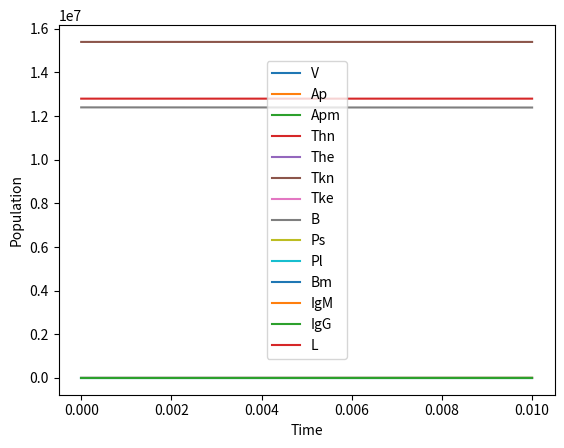

The matplotlib source for this figure:
import numpy as np
import matplotlib.pyplot as plt

####################################################################################
# Parâmetros
#####################################################################################
# pi_v = 1.8e-1      # Taxa de replicacao viral
pi_v = 3.17         # Taxa de replicacao viral

# c_v1 = 2.63       # Taxa de clareamento viral maximo pelo sistema inato
c_v1 = 32.63        # Taxa de clareamento viral maximo pelo sistema inato
# c_v2 = 6e-1       # Constante de meia saturacao
c_v2 = 8.1e-1       # Constante de meia saturacao

# k_v1 = 4.82e-5    # Taxa de neutralizacao do virus por unidade anticorpos neutralizantes
k_v1 = 5e-6         # Taxa de neutralizacao do virus por unidade anticorpos neutralizantes
# k_v2 = 7.48e-7    # Taxa de eliminacao do virus por unidade de celulas T CD8+
k_v2 = 1.35e-7     # Taxa de eliminacao do virus por unidade de celulas T CD8+
k_v3 = 1.3e-7      # Taxa de eliminacao do virus por unidade do sistema imune inato

alpha_l = 2.3e-1   # taxa de homeostase das celulas do sistema imune inato
beta_l = 2.1e-3    # taxa de decaimento das celulas do sistema imune inato por encontro com virus
delta_l = 1.8e-1   # taxa de decaimento natural das celulas do sistema imune inato

# alpha_ap = 2.5e-3  # Taxa de homeostase das APCs imaturas
alpha_ap = 4.5e-3     # Taxa de homeostase das APCs imaturas
# beta_ap = 5.5e-1    # Taxa de maturacao das APCs 
beta_ap = 5e-3        # Taxa de maturacao das APCs

# c_ap1 = 8e-1        # Taxa de maturacao maxima das APCs
c_ap1 = 2.6           # bem sensivel - desloca a curva dos anticorpos no eixo x
# c_ap2 = 4e1         # Constante de meia ativacao
c_ap2 = 2e3           # mexe no pico dos anticorpos

# delta_apm = 5.38e-1 # Taxa de morte das APCs maduras
delta_apm = 7.1e-1    # Taxa de morte das APCs maduras
# alpha_th = 2.17e-4  # Taxa de gineistase das celulas T CD4+
alpha_th = 5.17e-3    # Taxa de gineistase das celulas T CD4+
# beta_th = 1e-7      # Taxa de replicacao das celulas T CD4+ naive
beta_th = 1e-7        # Taxa de replicacao das celulas T CD4+ naive
# pi_th = 1e-8        # Taxa de replicacao das celulas T CD4+ efetoras
pi_th = 1e-8          # Taxa de replicacao das celulas T CD4+ efetoras
# delta_th = 2.2e-1   # Taxa de morte das celulas T CD4+ efetoras
delta_th = 2.2e-1     # Taxa de morte das celulas T CD4+ efetoras

# alpha_tk = 2.17e-4  # Taxa de homeostase das celulas T CD8+
alpha_tk = 2.17e-4    # Taxa de homeostase das celulas T CD8+
beta_tk = 0.7e-5      # Taxa de ativacao das celulas T CD8+ naive
# pi_tk = 1e-8        # Taxa de replicacao das celulas T CD8+ efetoras
pi_tk = 1e-8          # Taxa de replicacao das celulas T CD8+ efetoras
# delta_tk = 3e-4     # Taxa de morte das celulas T CD8+ efetoras
delta_tk = 5e-4       # Taxa de morte das celulas T CD8+ efetoras

# alpha_b = 6.0       # Taxa de homeostase das celulas B
alpha_b = 5.5         # Taxa de homeostase das celulas B

# pi_b1 = 4.83e-6     # Taxa de ativacao das celulas B T-independente
pi_b1 = 4.83e-9       # Taxa de ativacao das celulas B T-independente
# pi_b2 = 1.27e-8     # Taxa de ativacao das celulas B T-dependentes
pi_b2 = 1.27e-8       # Taxa de ativacao das celulas B T-dependentes

# beta_ps = 6.72e-4   # Taxa de diferenciacao das celulas B ativas em plasmocitos de vida curta
beta_ps = 10.22e-5    # Taxa de diferenciacao das celulas B ativas em plasmocitos de vida curta
# beta_pl = 5.61e-6   # Taxa de diferenciacao das celulas B ativas em plasmocitos de vida longa
beta_pl = 5.61e-6     # Taxa de diferenciacao das celulas B ativas em plasmocitos de vida longa

# beta_bm = 1e-6      # Taxa de diferenciacao das celulas B ativas em celulas B de memoria
beta_bm = 1e-6        # afeta a velocidade que o virus decai
# delta_ps = 2.0      # Taxa de morte dos plasmocitos de vida curta
delta_ps = 2.02       # Taxa de morte dos plasmocitos de vida curta
# delta_pl = 2.4e-4   # Taxa de morte dos plasmocitos de vida longa
delta_pl = 2.4e-4     # Taxa de morte dos plasmocitos de vida longa
# gama_bm = 9.75e-4   # Taxa de diferenciacao das celulas B de memoria em plasmocitos de vida longa
gama_bm = 9.75e-4     # Taxa de diferenciacao das celulas B de memoria em plasmocitos de vida longa

pi_bm1 = 1e-5         # Taxa de proliferacao das celulas B de memoria
pi_bm2 = 2.5e3        # Constante de crescimento maximo
# pi_ps = 2e-3        # Taxa de secrecao de anticorpos por unidade de plasmocitos de vida curta
pi_ps = 3.5e-4        # Taxa de secrecao de anticorpos por unidade de plasmocitos de vida curta
c_ps1 = 1.0
c_ps2 = 25.0
c_ps3 = 10.0
c_ps4 = 50.0
c_ps5 = 5.0
# pi_pl = 6.8e-4      # Taxa de secrecao de anticorpos por unidade de plasmocitos de vida longa
pi_pl = 0.0          # Taxa de secrecao de anticorpos por unidade de plasmocitos de vida longa
# delta_a = 4e-2      # Taxa de morte de anticorpos
delta_IgM = 6e-2     # Taxa de morte de IgM
delta_IgG = 4e-2     # Taxa de morte de IgG
V0 = 9570.81
L0 = 10.6e6
# Ap0 = 0.83e6
Ap0 = 10.6e6
Apm0 = 0.0
# Thn0 = 1.56e6
Thn0 = 12.8e6
The0 = 0.0
# Tkn0 = 0.91e6
Tkn0 = 15.4e6  # 28.8e6
Tke0 = 0.0
# B0 = 1.39e6
B0 = 12.4e6
Ps0 = 0.0
Pl0 = 0.0
Bm0 = 0.0
A0 = 0.0

####################################################################################
# Equações
####################################################################################
def V(y, t):
    return pi_v * y[0] - k_v1 * y[0] * y[11] - k_v2 * y[0] * y[6] - k_v3 * y[0] * y[13]

def Ap(y, t):
    return alpha_ap * (Ap0 - y[1]) - beta_ap * y[1] * (c_ap1 * y[0] / (c_ap2 + y[0]))

def Apm(y, t):
    return beta_ap * y[1] * (c_ap1 * y[0] / (c_ap2 + y[0])) - delta_apm * y[2]

def Thn(y, t):
    return alpha_th * (Thn0 - y[3]) - beta_th * y[2] * y[3]

def The(y, t):
    return beta_th * y[2] * y[3] + pi_th * y[2] * y[4] - delta_th * y[4]

def Tkn(y, t):
    return alpha_tk * (Tkn0 - y[5]) - beta_tk * y[2] * y[5]

def Tke(y, t):
    return beta_tk * y[2] * y[5] + pi_tk * y[2] * y[6] - delta_tk * y[6]

def B(y, t):
    return alpha_b * (B0 - y[7]) + pi_b2 * y[4] * y[7] - beta_ps * y[2] * y[7] - beta_pl * y[4] * y[7] - beta_bm * y[4] * y[7]

def Ps(y, t):
    return beta_ps * y[2] * y[7] - delta_ps * y[8]

def Pl(y, t):
    return beta_pl * y[4] * y[7] - delta_pl * y[9] + gama_bm * y[10]

def Bm(y, t):
    return beta_bm * y[4] * y[7] + pi_bm1 * y[10] * (1 - y[10] / pi_bm2) - gama_bm * y[10]

def IgM(y, t):
    return c_ps1 * (1 - np.exp(np.power(-(y[8] / c_ps2), c_ps3)) * np.exp(np.power((-y[8] / c_ps4), c_ps5))) - delta_IgM * y[11]

def IgG(y, t):
    return pi_pl * y[9] - delta_IgG * y[12]

def L(y, t):
    return alpha_l * (L0 - y[13]) - beta_l * y[13] * (c_ap1 * y[0] / (c_ap2 + y[0])) - delta_l * y[13]

# Resolvendo o sistema de EDOs
def f(t, y):
    return np.array([V(y, t), Ap(y, t), Apm(y, t), Thn(y, t), The(y, t), Tkn(y, t), Tke(y, t), B(y, t), Ps(y, t), Pl(y, t), Bm(y, t), IgM(y, t), IgG(y, t), L(y, t)])

def runge_kutta_5(f, t0, y0, h, num_steps):
    t_values = [t0]
    y_values = [y0]

    for _ in range(num_steps):
        t = t_values[-1]
        y = y_values[-1]

        k1 = h * f(t, y)
        k2 = h * f(t + h / 4, y + k1 / 4)
        k3 = h * f(t + 3 * h / 8, y + 3 * k1 / 32 + 9 * k2 / 32)
        k4 = h * f(t + 12 * h / 13, y + 1932 * k1 / 2197 - 7200 * k2 / 2197 + 7296 * k3 / 2197)
        k5 = h * f(t + h, y + 439 * k1 / 216 - 8 * k2 + 3680 * k3 / 513 - 845 * k4 / 4104)
        k6 = h * f(t + h / 2, y - 8 * k1 / 27 + 2 * k2 - 3544 * k3 / 2565 + 1859 * k4 / 4104 - 11 * k5 / 40)

        t_values.append(t + h)
        y_values.append(y + 25 * k1 / 216 + 1408 * k3 / 2565 + 2197 * k4 / 4104 - k5 / 5)

    return np.array(t_values), np.array(y_values)

# Exemplo de uso

# Definir condições iniciais e parâmetros
t0 = 0
y0 = np.array([V0, Ap0, Apm0, Thn0, The0, Tkn0, Tke0, B0, Ps0, Pl0, Bm0, A0, A0, L0])
h = 0.01
num_steps = 1000

# Resolver as EDOs usando o método de Runge-Kutta de 5ª ordem
t_values, y_values = runge_kutta_5(f, t0, y0, h, num_steps)

# Plotar os resultados
labels = ['V', 'Ap', 'Apm', 'Thn', 'The', 'Tkn', 'Tke', 'B', 'Ps', 'Pl', 'Bm', 'IgM', 'IgG', 'L']

for i in range(y_values.shape[1]):
    plt.plot(t_values, y_values[:, i], label=labels[i])

plt.xlabel('Time')
plt.ylabel('Population')
plt.legend()
plt.show()
